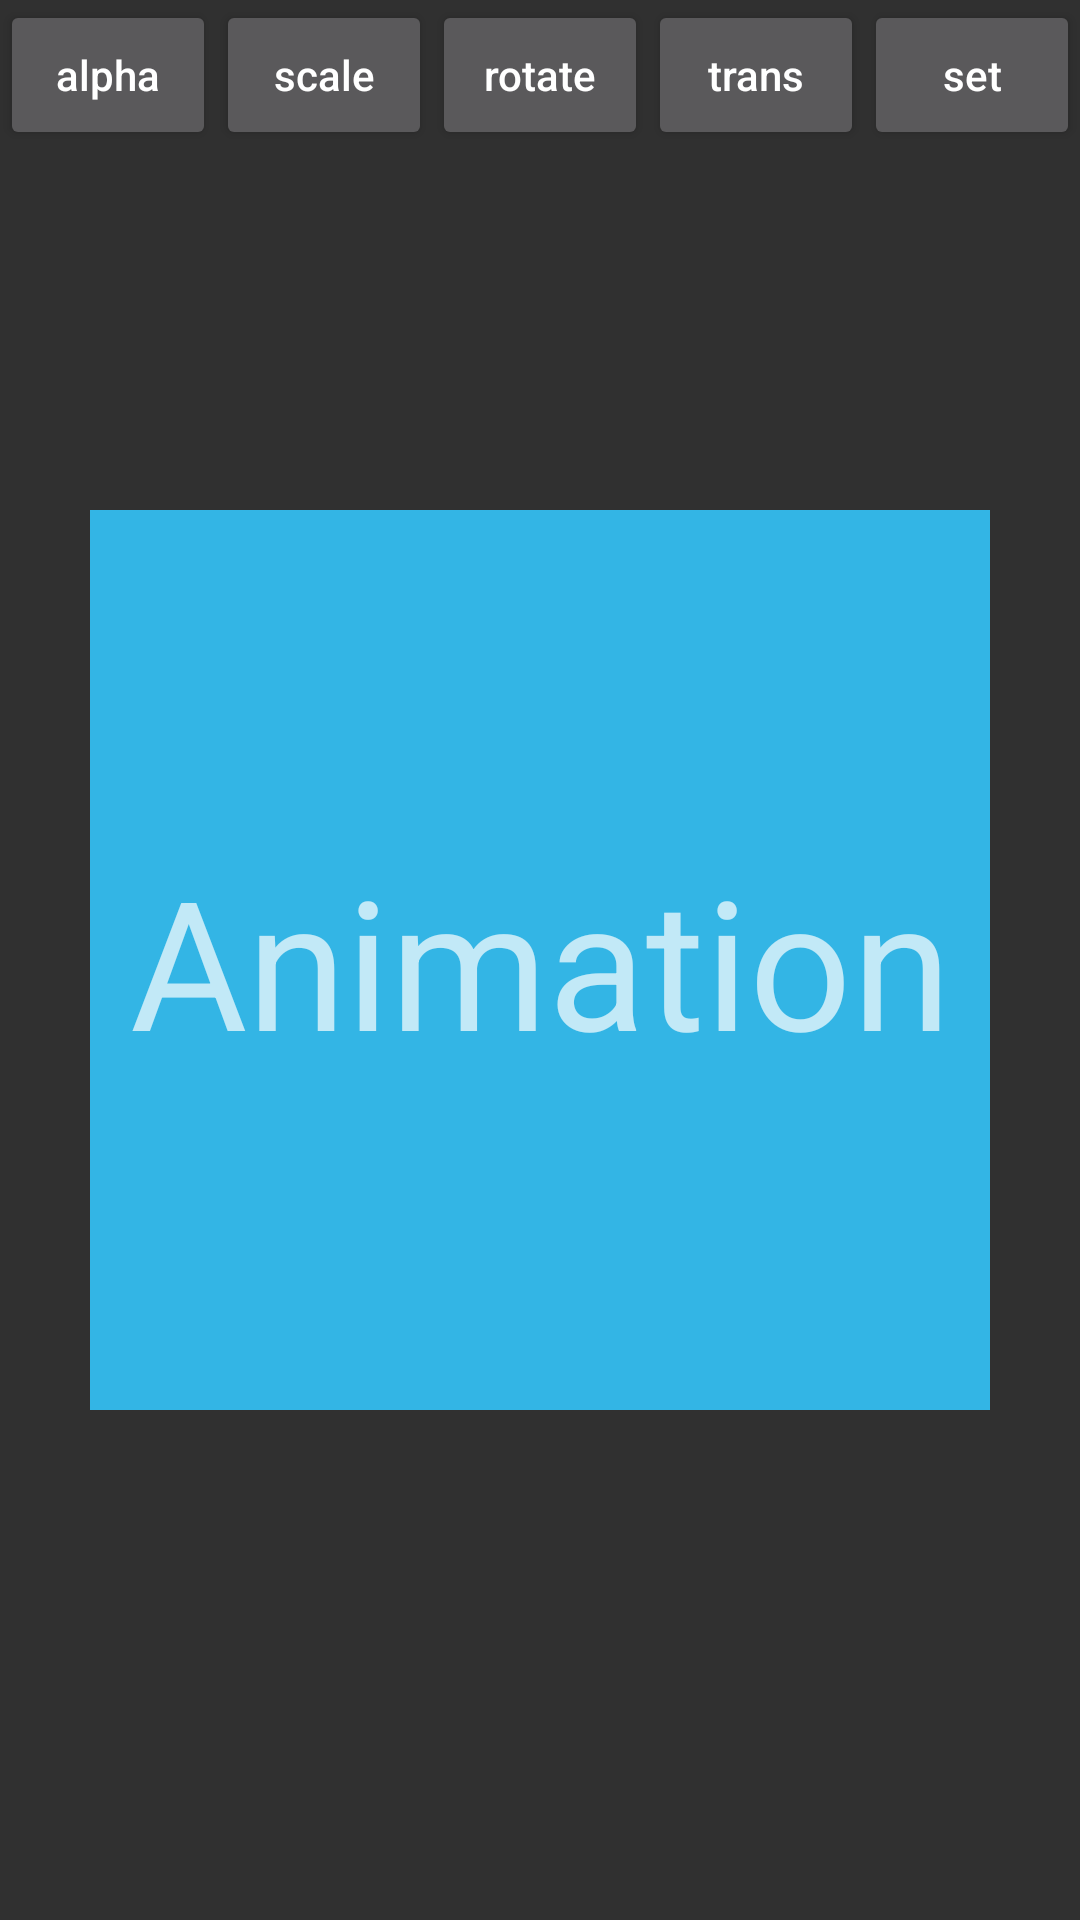

This screen was rendered from an Android layout file. Write that file and the resources it references.
<!-- AndroidManifest.xml: application theme Theme.AppCompat.NoActionBar -->
<!-- res/layout/activity_animation.xml -->
<?xml version="1.0" encoding="utf-8"?>
<RelativeLayout xmlns:android="http://schemas.android.com/apk/res/android"
    xmlns:tools="http://schemas.android.com/tools"
    android:id="@+id/activity_animation"
    android:layout_width="match_parent"
    android:layout_height="match_parent"
    tools:context="com.example.yaovi.yaovidemo.AnimationActivity">

    <LinearLayout
        android:layout_width="match_parent"
        android:layout_height="60dp"
        android:layout_alignParentTop="true">
        <Button
            android:id="@+id/anim_alpha"
            android:text="alpha"
            android:gravity="center"
            android:textAllCaps="false"
            android:layout_width="0dp"
            android:layout_height="50dp"
            android:layout_weight="1"/>
        <Button
            android:id="@+id/anim_scale"
            android:text="scale"
            android:gravity="center"
            android:textAllCaps="false"
            android:layout_width="0dp"
            android:layout_height="50dp"
            android:layout_weight="1"/>
        <Button
            android:id="@+id/anim_rotate"
            android:text="rotate"
            android:gravity="center"
            android:textAllCaps="false"
            android:layout_width="0dp"
            android:layout_height="50dp"
            android:layout_weight="1"/>
        <Button
            android:id="@+id/anim_trans"
            android:text="trans"
            android:gravity="center"
            android:textAllCaps="false"
            android:layout_width="0dp"
            android:layout_height="50dp"
            android:layout_weight="1"/>
        <Button
            android:id="@+id/anim_set"
            android:text="set"
            android:gravity="center"
            android:textAllCaps="false"
            android:layout_width="0dp"
            android:layout_height="50dp"
            android:layout_weight="1"/>
    </LinearLayout>

    <TextView
        android:id="@+id/anim_tv"
        android:layout_width="300dp"
        android:layout_height="300dp"
        android:text="Animation"
        android:textSize="60dp"
        android:gravity="center"
        android:layout_centerInParent="true"
        android:background="@android:color/holo_blue_light"
        />
</RelativeLayout>
<!-- resources referenced by this layout -->
<resources>

</resources>
